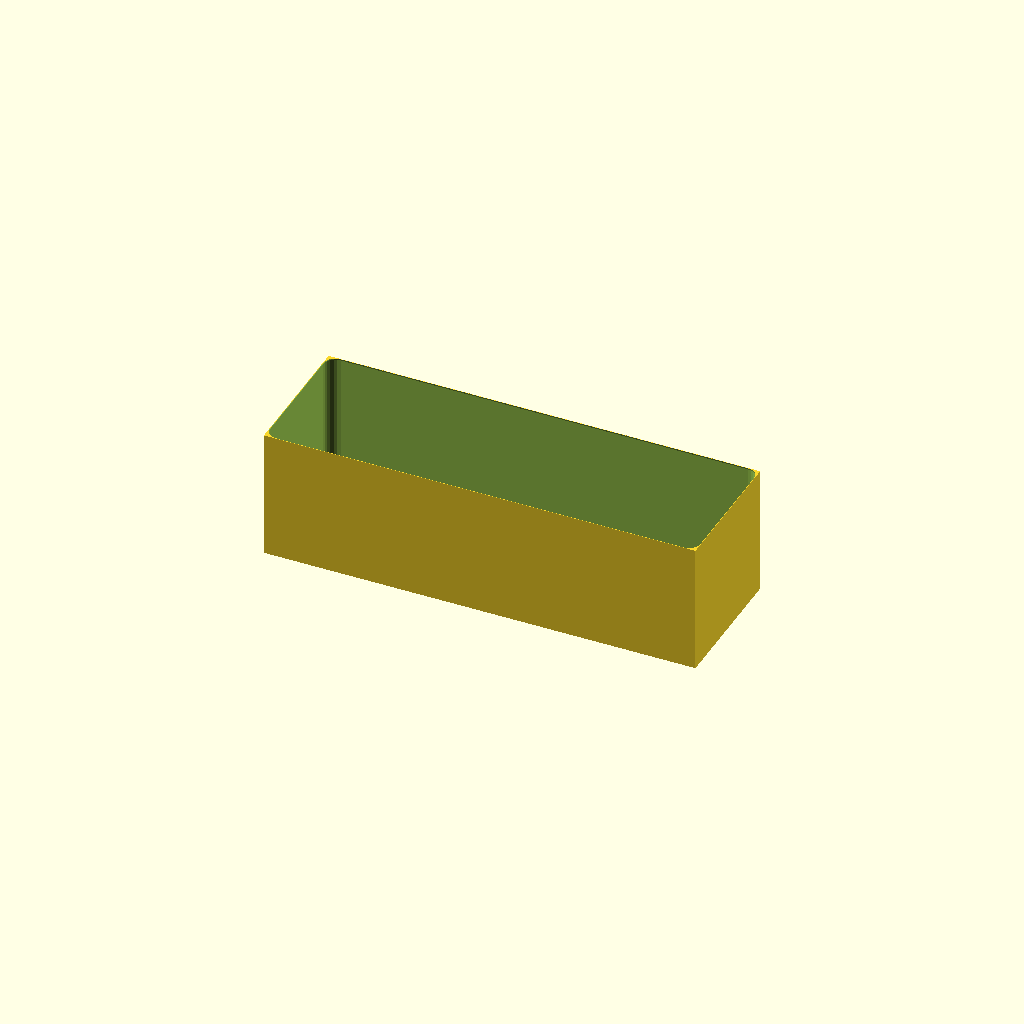
Cell 1 — every parameter at its default value.
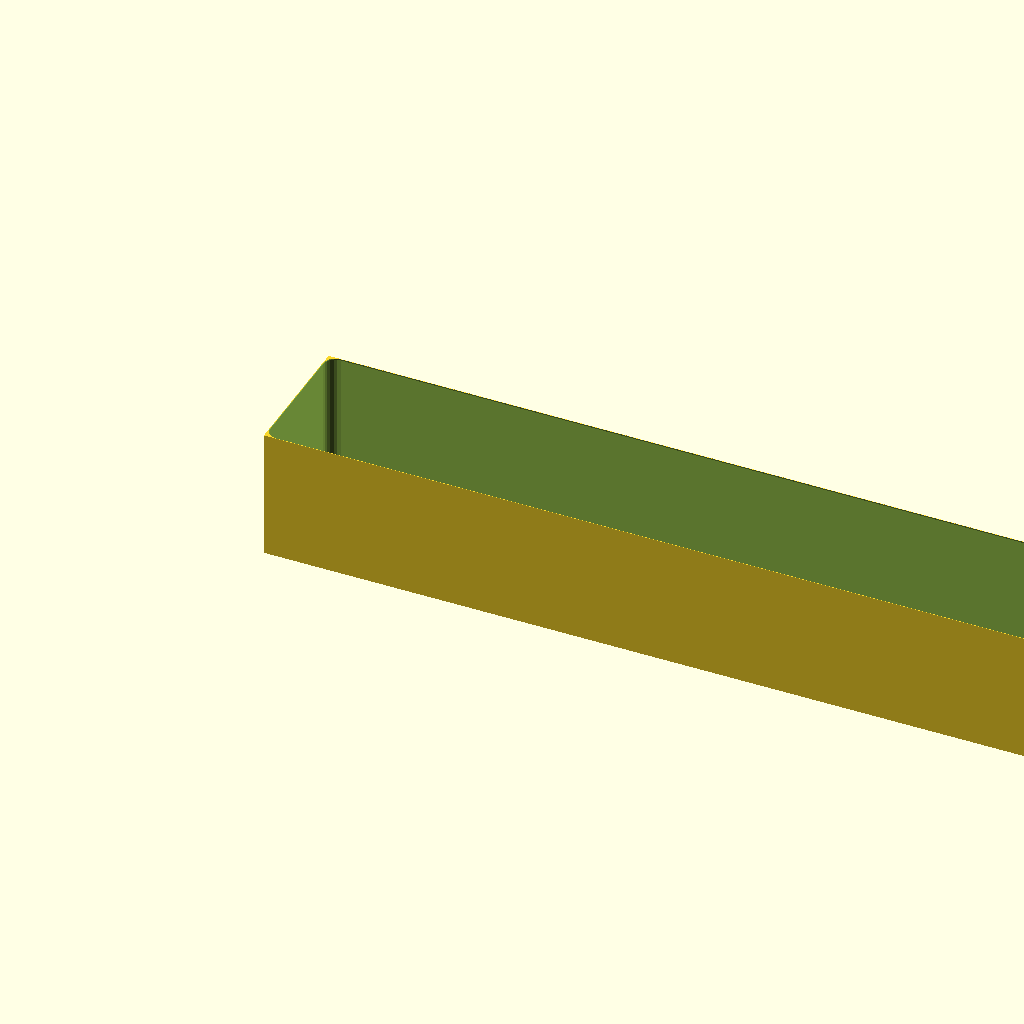
Cell 2 — pack_length set to 270, the other parameters unchanged.
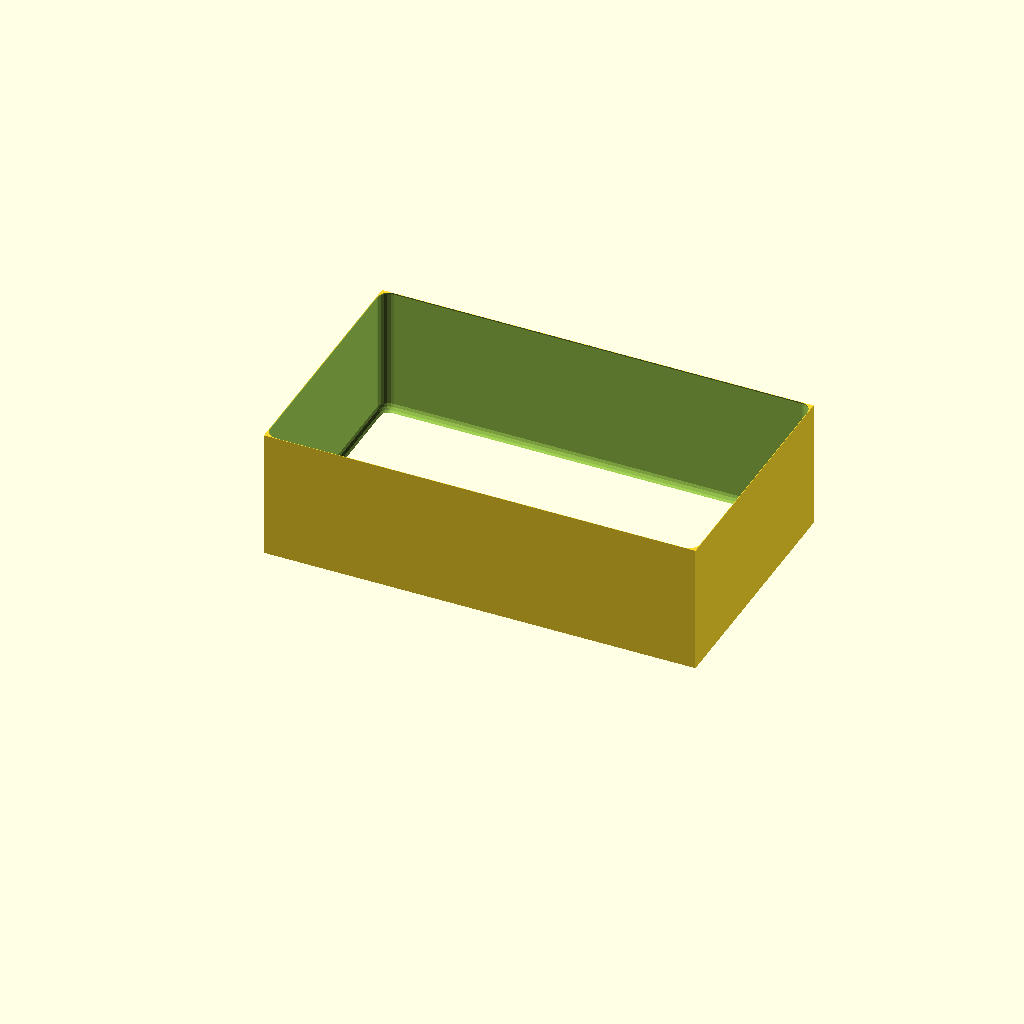
Cell 3: pack_width = 76 (everything else at default).
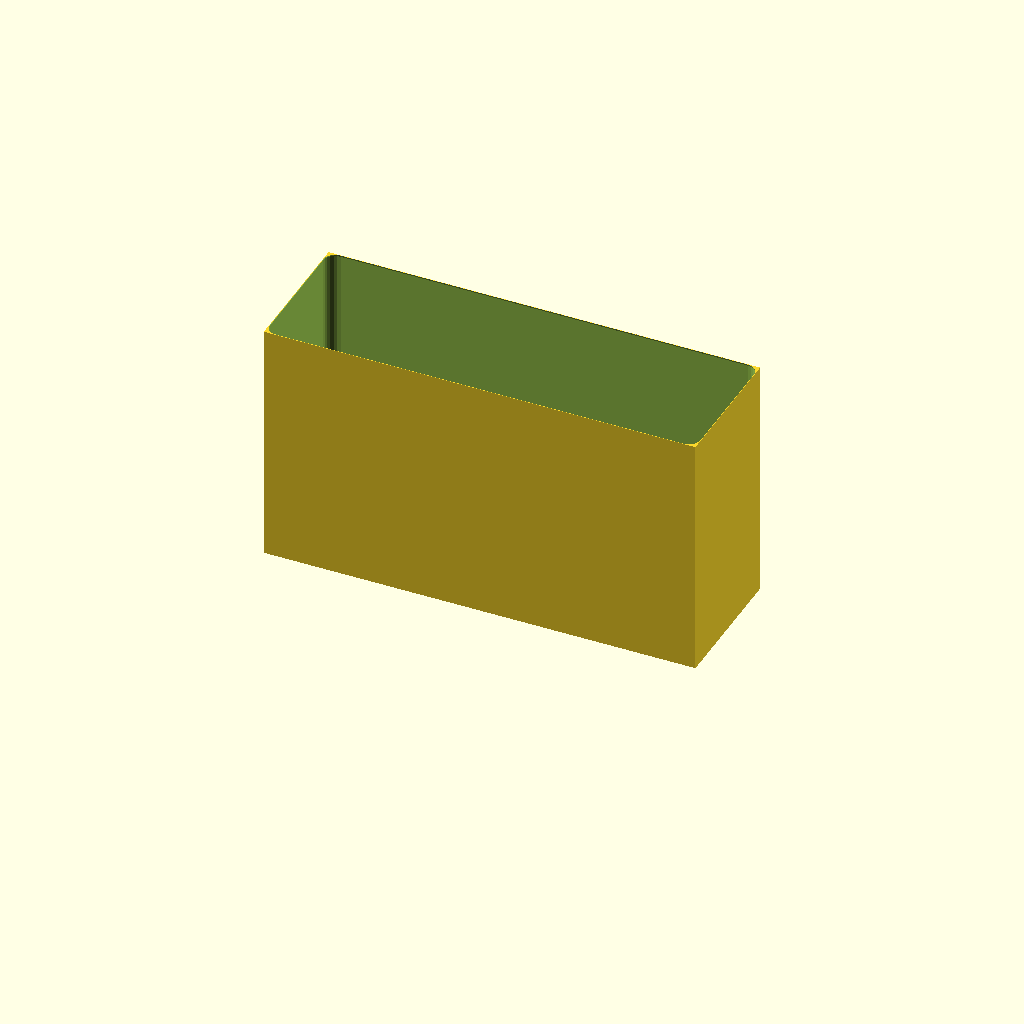
Cell 4 — pack_height set to 76, the other parameters unchanged.
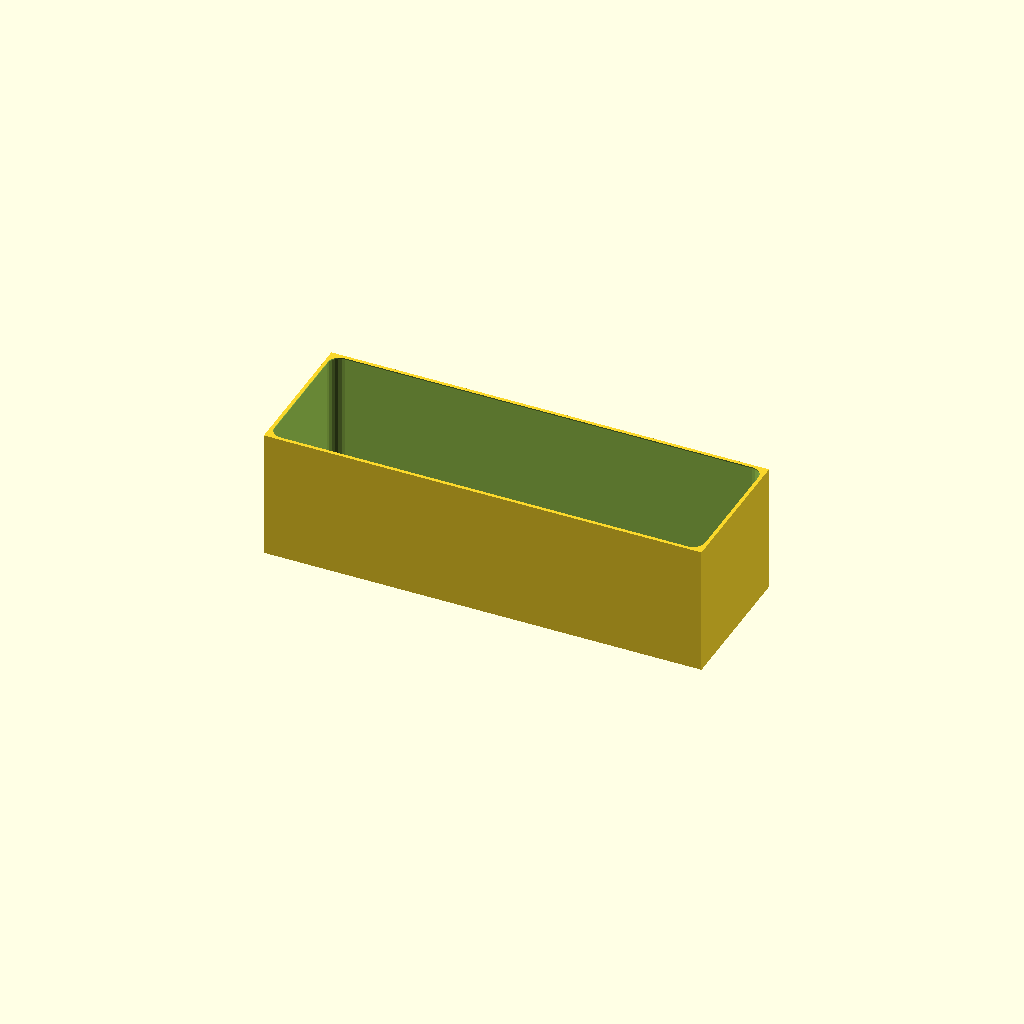
Cell 5: clearance = 2 (everything else at default).
One fixed orthographic camera (rotation 55°, 0°, 25°; colour scheme Cornfield) for every cell.
OpenSCAD source file contributions/source-3d-models/OsakaTX/jigs-new/battery-pocket-fit.scad:
// Battery Pack Pocket Fit Jig
// Verifies the battery compartment fits the BRR-2P4S-5200 pack
//
// Parametric — adjust clearances for your printer's tolerance.

// ===== PARAMETERS =====

pack_length = 135;   // mm (datasheet estimate)
pack_width  =  38;   // mm (datasheet estimate)
pack_height =  38;   // mm (datasheet estimate)
corner_r    =   4;   // mm (estimate)
clearance   =   1;   // mm — adjust for printer tolerance

wall_thick  =   3;   // mm
floor_thick =   3;   // mm
jig_w       = pack_width  + 2 * wall_thick + 2 * clearance;
jig_d       = pack_length + 2 * wall_thick + 2 * clearance;
jig_h       = pack_height + floor_thick + 2; // mm — pocket depth

$fn = 24;

module pocket_negative() {
    // The pocket shape the battery sits in
    translate([wall_thick + clearance, wall_thick + clearance, floor_thick]) {
        minkowski() {
            cube([pack_length, pack_width, pack_height + 1]);
            sphere(r=corner_r);
        }
    }
}

module jig() {
    difference() {
        // Outer block
        cube([jig_d, jig_w, jig_h]);
        // Inner pocket
        pocket_negative();
    }
}

jig();
Parameter table extracted from the source (name, type, default, range or options):
pack_length: number, default 135
pack_width: number, default 38
pack_height: number, default 38
corner_r: number, default 4
clearance: number, default 1
wall_thick: number, default 3
floor_thick: number, default 3
